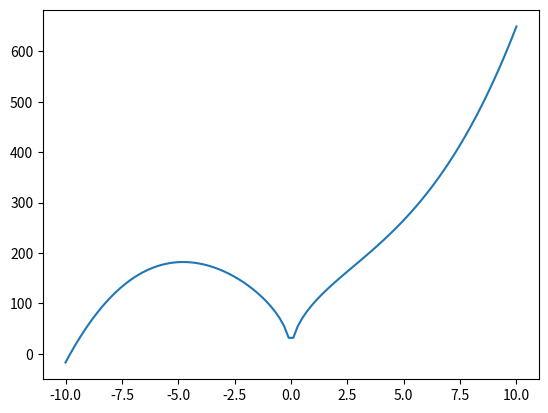

The matplotlib source for this figure:
import sympy as sp
import numpy as np
import matplotlib.pyplot as plt
x = sp.Symbol('x')
y = x**3/3+100*sp.sqrt(sp.Abs(x))
y_l = sp.lambdify(x,y,'numpy')

xx = np.linspace(10,-10,100)
plt.plot(xx,y_l(xx))
plt.show()

rho = np.random.randn()

before = sp.limit(rho*y,x,5,dir ="+-")
after = rho*sp.limit(y,x,5,dir ="+-")

print(float(before),float(after))
